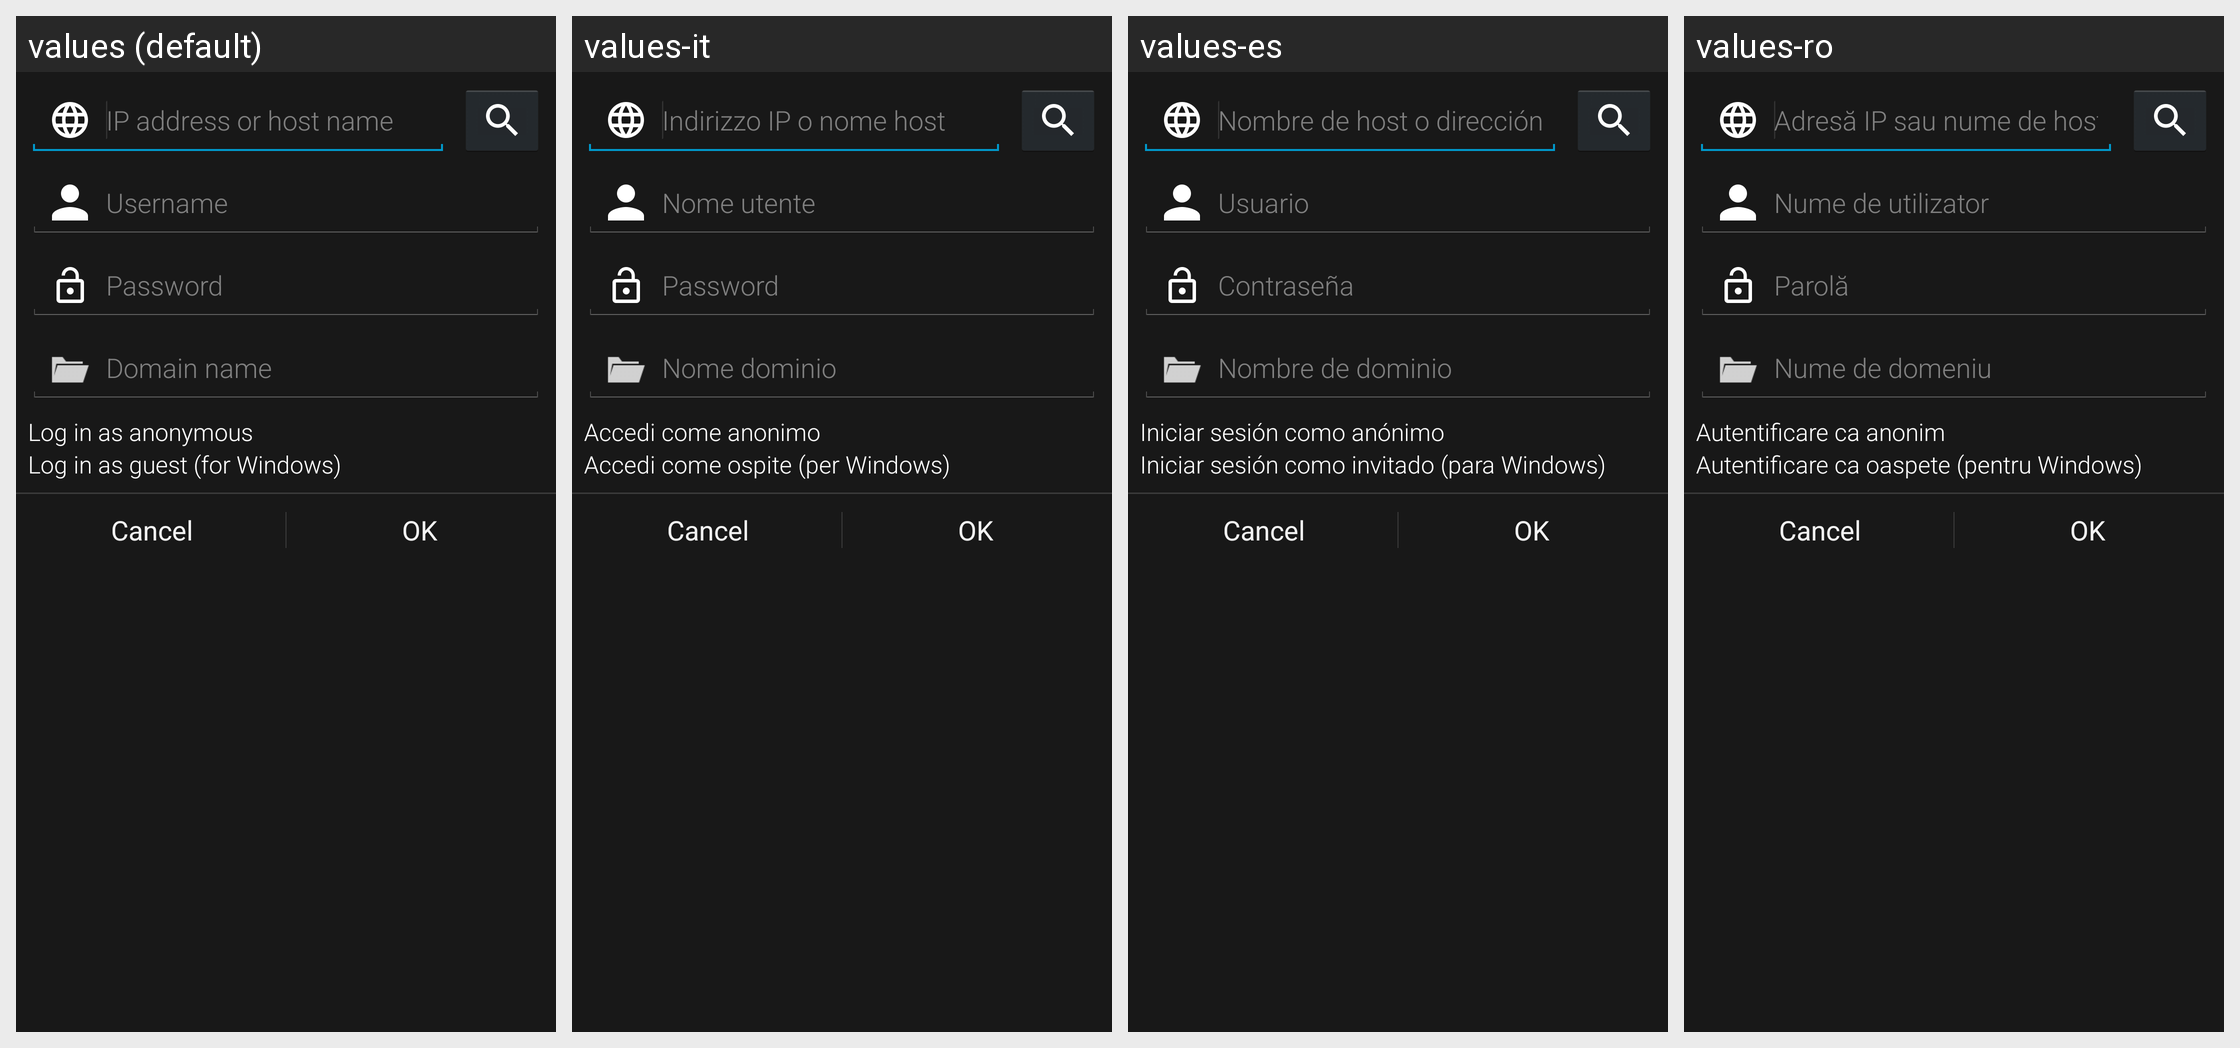

The Android screen above is rendered under several locales of the same app. Produce the string resources it draws, with the default and per-locale values.
Android screen res/layout/addnetwork.xml rendered under 4 locales, left to right: values (default), values-it, values-es, values-ro. Device: Nexus 5 (rendered at 1080×1920; each locale shown at half size, 540×960, under a caption strip naming it); theme Mizuu.Theme.
Other locales in the repository, not shown: values-ar, values-cs, values-da, values-de, values-fi, values-fr, values-he, values-hr, values-hu, values-nl-rNL, values-pl, values-pt, values-sv, values-tr.
Strings drawn on this screen, with the default value and each locale's value (text and hints the layout hard-codes, and strings that could not be matched under every locale, appear in the picture but are not listed):

networkIpAddress
  values: IP address or host name
  values-it: Indirizzo IP o nome host
  values-es: Nombre de host o dirección IP
  values-ro: Adresă IP sau nume de host

networkUsername
  values: Username
  values-it: Nome utente
  values-es: Usuario
  values-ro: Nume de utilizator

networkPassword
  values: Password
  values-it: Password
  values-es: Contraseña
  values-ro: Parolă

networkDomain
  values: Domain name
  values-it: Nome dominio
  values-es: Nombre de dominio
  values-ro: Nume de domeniu

loginAsAnonymous
  values: Log in as anonymous
  values-it: Accedi come anonimo
  values-es: Iniciar sesión como anónimo
  values-ro: Autentificare ca anonim

loginAsGuest
  values: Log in as guest (for Windows)
  values-it: Accedi come ospite (per Windows)
  values-es: Iniciar sesión como invitado (para Windows)
  values-ro: Autentificare ca oaspete (pentru Windows)
